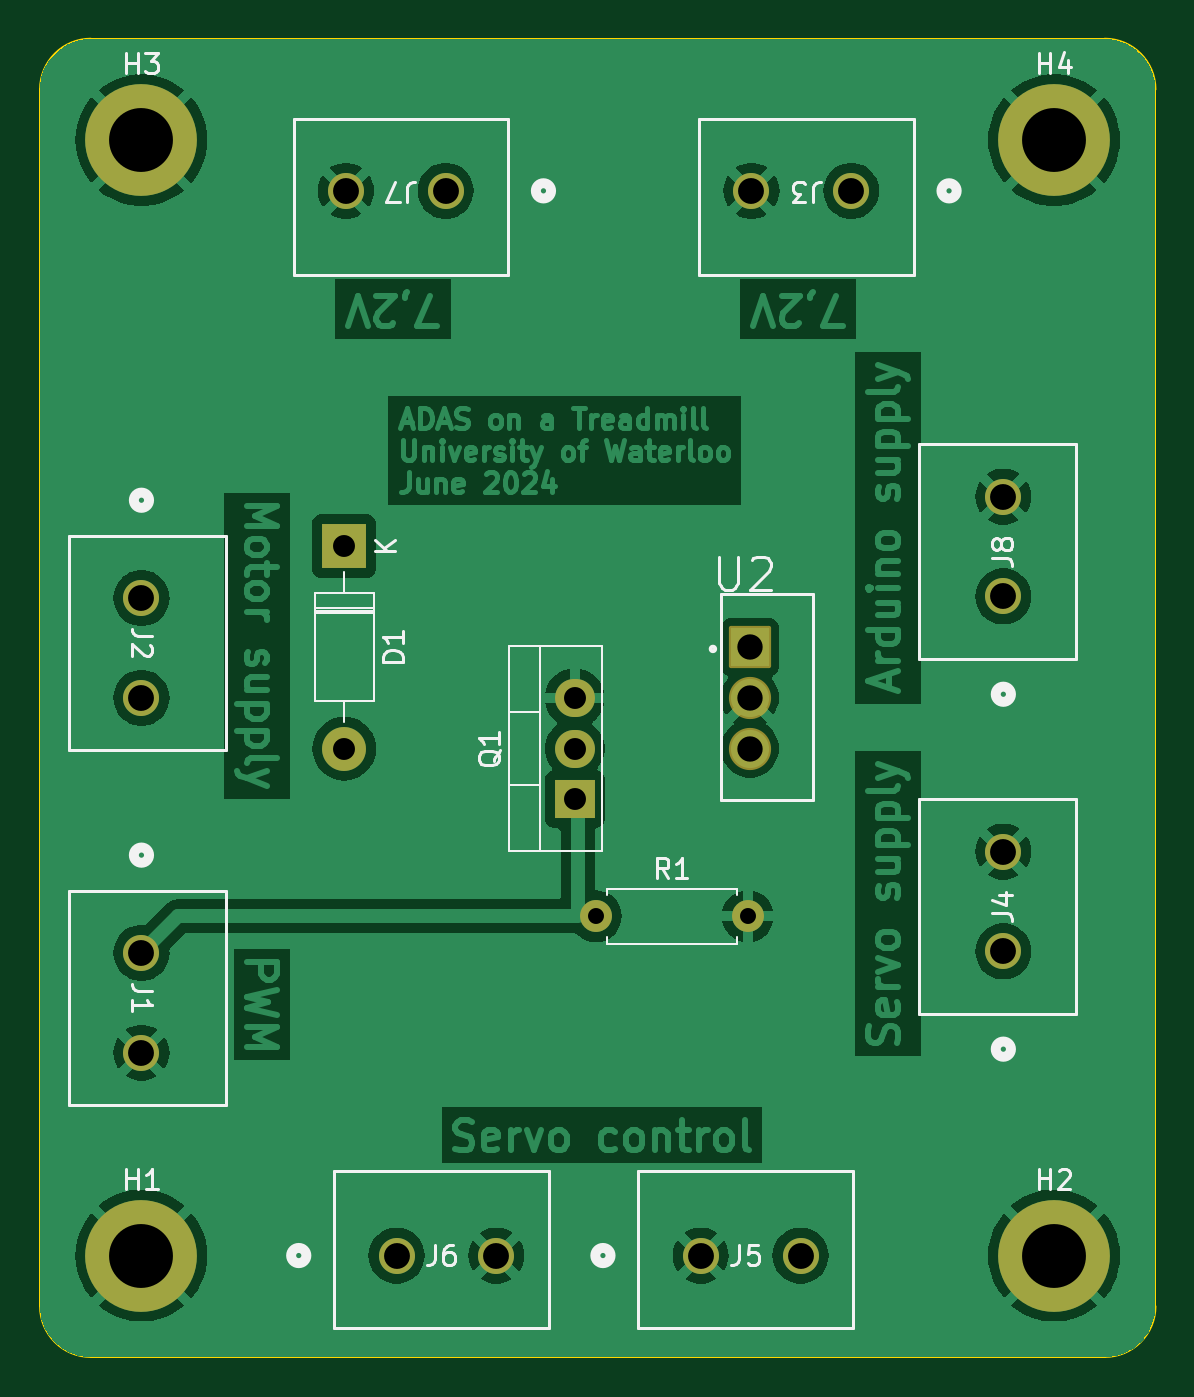
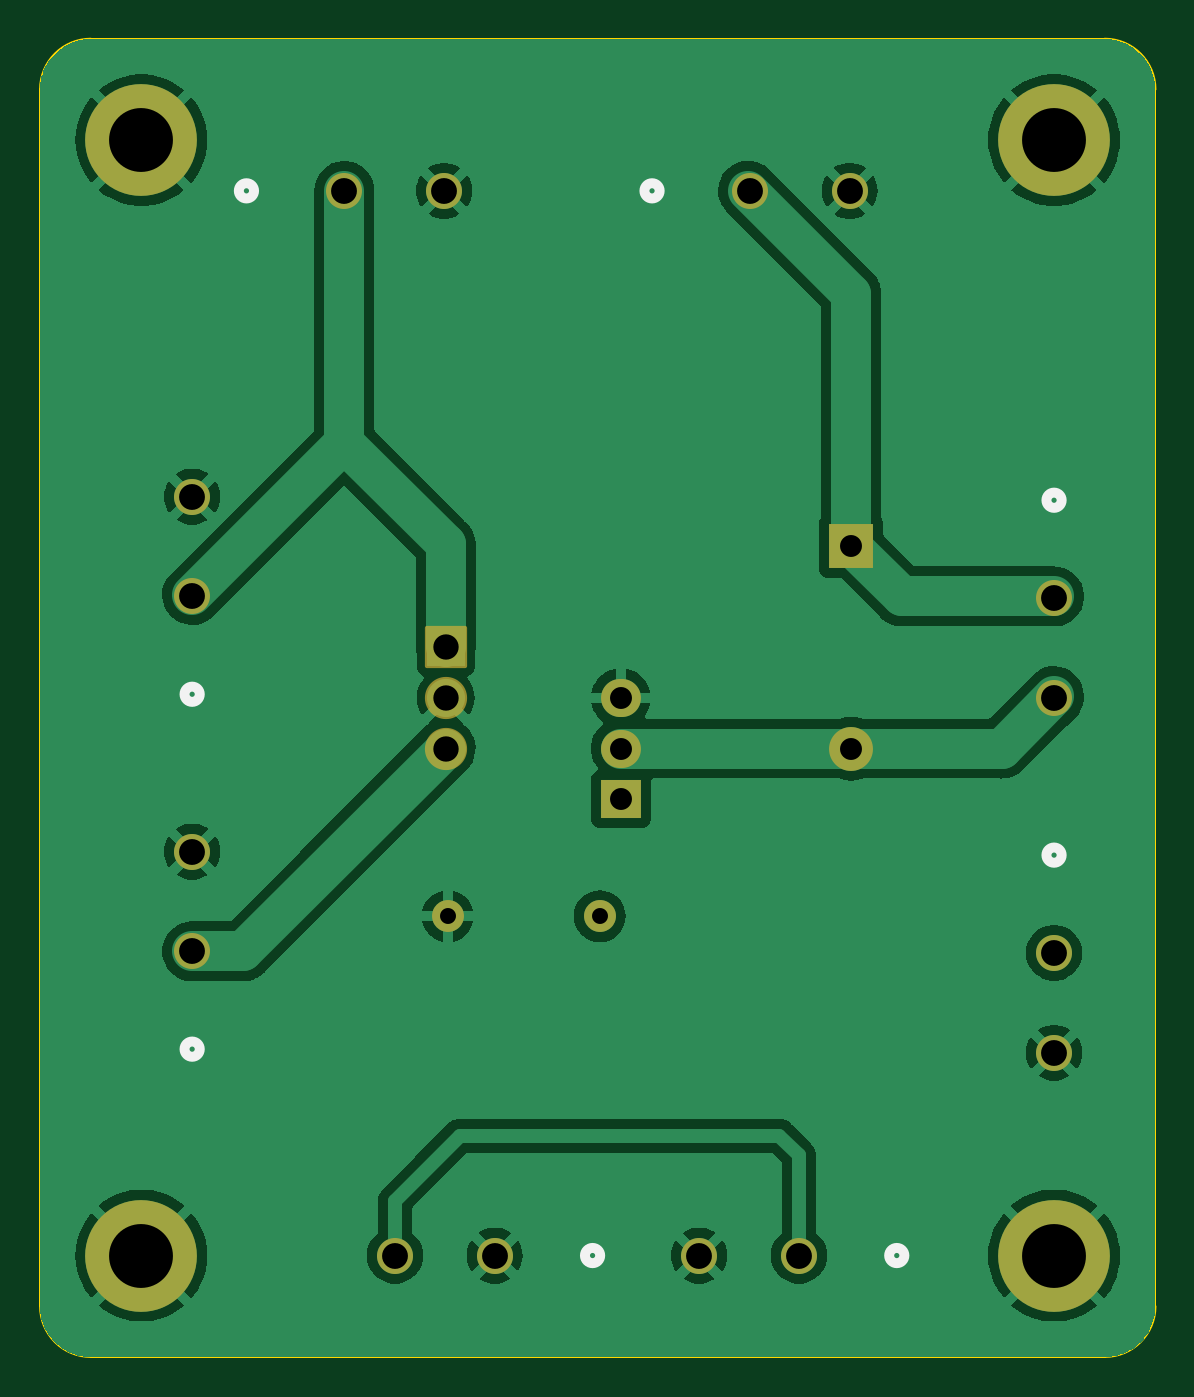
Circuit board: 11 layer files. Board 55.9 x 66.0 mm.
- bottom_copper: PCBAdas-B_Cu.gbr (64761 bytes)
- bottom_mask: PCBAdas-B_Mask.gbr (2530 bytes)
- paste: PCBAdas-B_Paste.gbr (465 bytes)
- bottom_silk: PCBAdas-B_Silkscreen.gbr (1243 bytes)
- outline: PCBAdas-Edge_Cuts.gbr (1036 bytes)
- top_copper: PCBAdas-F_Cu.gbr (111011 bytes)
- top_mask: PCBAdas-F_Mask.gbr (2530 bytes)
- paste: PCBAdas-F_Paste.gbr (465 bytes)
- top_silk: PCBAdas-F_Silkscreen.gbr (18623 bytes)
- drill: PCBAdas-NPTH.drl (281 bytes)
- drill: PCBAdas-PTH.drl (972 bytes)

=== bottom_copper: PCBAdas-B_Cu.gbr (64761 bytes, source omitted) ===
=== bottom_mask: PCBAdas-B_Mask.gbr (2530 bytes, source withheld) ===
=== paste: PCBAdas-B_Paste.gbr ===
%TF.GenerationSoftware,KiCad,Pcbnew,7.0.9*%
%TF.CreationDate,2024-06-27T12:47:17-04:00*%
%TF.ProjectId,PCBAdas,50434241-6461-4732-9e6b-696361645f70,rev?*%
%TF.SameCoordinates,Original*%
%TF.FileFunction,Paste,Bot*%
%TF.FilePolarity,Positive*%
%FSLAX46Y46*%
G04 Gerber Fmt 4.6, Leading zero omitted, Abs format (unit mm)*
G04 Created by KiCad (PCBNEW 7.0.9) date 2024-06-27 12:47:17*
%MOMM*%
%LPD*%
G01*
G04 APERTURE LIST*
G04 APERTURE END LIST*
M02*

=== bottom_silk: PCBAdas-B_Silkscreen.gbr ===
%TF.GenerationSoftware,KiCad,Pcbnew,7.0.9*%
%TF.CreationDate,2024-06-27T12:47:17-04:00*%
%TF.ProjectId,PCBAdas,50434241-6461-4732-9e6b-696361645f70,rev?*%
%TF.SameCoordinates,Original*%
%TF.FileFunction,Legend,Bot*%
%TF.FilePolarity,Positive*%
%FSLAX46Y46*%
G04 Gerber Fmt 4.6, Leading zero omitted, Abs format (unit mm)*
G04 Created by KiCad (PCBNEW 7.0.9) date 2024-06-27 12:47:17*
%MOMM*%
%LPD*%
G01*
G04 APERTURE LIST*
%ADD10C,0.508000*%
G04 APERTURE END LIST*
D10*
%TO.C,J8*%
X185801000Y-98880100D02*
G75*
G03*
X185801000Y-98880100I-381000J0D01*
G01*
%TO.C,J7*%
X162761100Y-73660000D02*
G75*
G03*
X162761100Y-73660000I-381000J0D01*
G01*
%TO.C,J6*%
X150500900Y-127000000D02*
G75*
G03*
X150500900Y-127000000I-381000J0D01*
G01*
%TO.C,J5*%
X165740900Y-127000000D02*
G75*
G03*
X165740900Y-127000000I-381000J0D01*
G01*
%TO.C,J4*%
X185801000Y-116660100D02*
G75*
G03*
X185801000Y-116660100I-381000J0D01*
G01*
%TO.C,J3*%
X183081100Y-73660000D02*
G75*
G03*
X183081100Y-73660000I-381000J0D01*
G01*
%TO.C,J2*%
X142621000Y-89159900D02*
G75*
G03*
X142621000Y-89159900I-381000J0D01*
G01*
%TO.C,J1*%
X142621000Y-106939900D02*
G75*
G03*
X142621000Y-106939900I-381000J0D01*
G01*
%TD*%
M02*

=== outline: PCBAdas-Edge_Cuts.gbr ===
%TF.GenerationSoftware,KiCad,Pcbnew,7.0.9*%
%TF.CreationDate,2024-06-27T12:47:17-04:00*%
%TF.ProjectId,PCBAdas,50434241-6461-4732-9e6b-696361645f70,rev?*%
%TF.SameCoordinates,Original*%
%TF.FileFunction,Profile,NP*%
%FSLAX46Y46*%
G04 Gerber Fmt 4.6, Leading zero omitted, Abs format (unit mm)*
G04 Created by KiCad (PCBNEW 7.0.9) date 2024-06-27 12:47:17*
%MOMM*%
%LPD*%
G01*
G04 APERTURE LIST*
%TA.AperFunction,Profile*%
%ADD10C,0.100000*%
%TD*%
G04 APERTURE END LIST*
D10*
X193040000Y-68580000D02*
X193040000Y-129540000D01*
X139700000Y-66040000D02*
X190500000Y-66040000D01*
X190500000Y-132080000D02*
X139700000Y-132080000D01*
X193040000Y-68580000D02*
G75*
G03*
X190500000Y-66040000I-2540000J0D01*
G01*
X137160000Y-129540000D02*
G75*
G03*
X139700000Y-132080000I2540000J0D01*
G01*
X139700000Y-66040000D02*
G75*
G03*
X137160000Y-68580000I0J-2540000D01*
G01*
X137160000Y-68580000D02*
X137160000Y-129540000D01*
X190500000Y-132080000D02*
G75*
G03*
X193040000Y-129540000I0J2540000D01*
G01*
M02*

=== top_copper: PCBAdas-F_Cu.gbr (111011 bytes, source omitted) ===
=== top_mask: PCBAdas-F_Mask.gbr (2530 bytes, source withheld) ===
=== paste: PCBAdas-F_Paste.gbr ===
%TF.GenerationSoftware,KiCad,Pcbnew,7.0.9*%
%TF.CreationDate,2024-06-27T12:47:17-04:00*%
%TF.ProjectId,PCBAdas,50434241-6461-4732-9e6b-696361645f70,rev?*%
%TF.SameCoordinates,Original*%
%TF.FileFunction,Paste,Top*%
%TF.FilePolarity,Positive*%
%FSLAX46Y46*%
G04 Gerber Fmt 4.6, Leading zero omitted, Abs format (unit mm)*
G04 Created by KiCad (PCBNEW 7.0.9) date 2024-06-27 12:47:17*
%MOMM*%
%LPD*%
G01*
G04 APERTURE LIST*
G04 APERTURE END LIST*
M02*

=== top_silk: PCBAdas-F_Silkscreen.gbr (18623 bytes, source omitted) ===
=== drill: PCBAdas-NPTH.drl ===
M48
; DRILL file {KiCad 7.0.9} date Thu Jun 27 12:47:15 2024
; FORMAT={-:-/ absolute / inch / decimal}
; #@! TF.CreationDate,2024-06-27T12:47:15-04:00
; #@! TF.GenerationSoftware,Kicad,Pcbnew,7.0.9
; #@! TF.FileFunction,NonPlated,1,2,NPTH
FMAT,2
INCH
%
G90
G05
T0
M30

=== drill: PCBAdas-PTH.drl ===
M48
; DRILL file {KiCad 7.0.9} date Thu Jun 27 12:47:15 2024
; FORMAT={-:-/ absolute / inch / decimal}
; #@! TF.CreationDate,2024-06-27T12:47:15-04:00
; #@! TF.GenerationSoftware,Kicad,Pcbnew,7.0.9
; #@! TF.FileFunction,Plated,1,2,PTH
FMAT,2
INCH
; #@! TA.AperFunction,Plated,PTH,ComponentDrill
T1C0.0315
; #@! TA.AperFunction,Plated,PTH,ComponentDrill
T2C0.0433
; #@! TA.AperFunction,Plated,PTH,ComponentDrill
T3C0.0500
; #@! TA.AperFunction,Plated,PTH,ComponentDrill
T4C0.0510
; #@! TA.AperFunction,Plated,PTH,ComponentDrill
T5C0.1260
%
G90
G05
T1
X6.4961Y-4.3307
X6.7961Y-4.3307
T2
X6.0Y-3.6
X6.0Y-4.0
X6.4545Y-3.9
X6.4545Y-4.0
X6.4545Y-4.1
T3
X6.8Y-3.8
X6.8Y-3.9
X6.8Y-4.0
T4
X5.6Y-3.7031
X5.6Y-3.9
X5.6Y-4.4031
X5.6Y-4.6
X6.0031Y-2.9
X6.1031Y-5.0
X6.2Y-2.9
X6.3Y-5.0
X6.7031Y-5.0
X6.8031Y-2.9
X6.9Y-5.0
X7.0Y-2.9
X7.3Y-3.5031
X7.3Y-3.7
X7.3Y-4.2031
X7.3Y-4.4
T5
X5.6Y-2.8
X5.6Y-5.0
X7.4Y-2.8
X7.4Y-5.0
T0
M30

